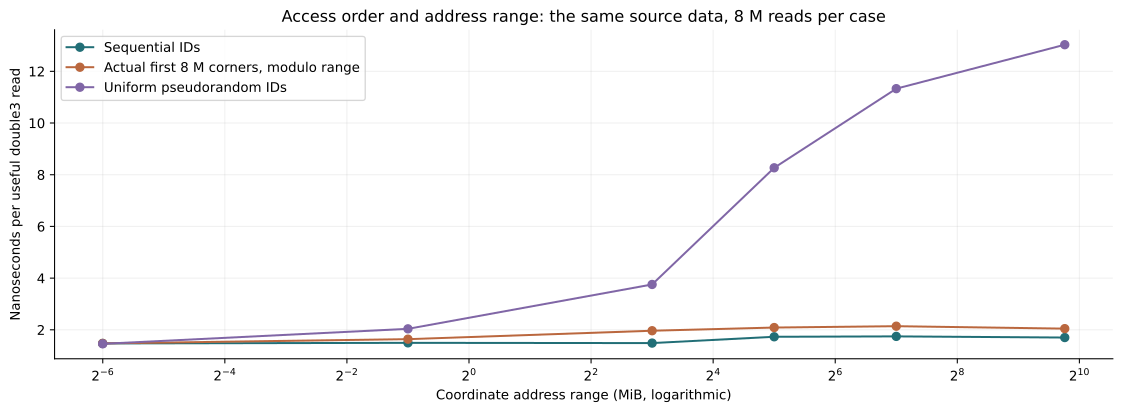

Source data for this figure (header and first rows):
checksum, ns_per_read, pattern, reads, repeat, seconds, useful_GB_per_second, working_set_bytes
-47158145, 1.407, sequential, 8388608, 0, 0.0118, 17.06, 16368
-47158145, 1.473, sequential, 8388608, 1, 0.01236, 16.29, 16368
-47158145, 1.869, sequential, 8388608, 2, 0.01568, 12.84, 16368
-47158287, 1.437, actual_prefix_wrapped, 8388608, 0, 0.01205, 16.7, 16368
-47158287, 1.482, actual_prefix_wrapped, 8388608, 1, 0.01243, 16.2, 16368
-47158287, 1.474, actual_prefix_wrapped, 8388608, 2, 0.01237, 16.28, 16368
-47158489, 1.459, random, 8388608, 0, 0.01224, 16.45, 16368
-47158489, 1.493, random, 8388608, 1, 0.01253, 16.07, 16368
-47158489, 1.444, random, 8388608, 2, 0.01211, 16.62, 16368
-47570483, 1.494, sequential, 8388608, 0, 0.01253, 16.06, 524280
-47570483, 1.502, sequential, 8388608, 1, 0.0126, 15.98, 524280
-47570483, 1.496, sequential, 8388608, 2, 0.01255, 16.04, 524280
-47570589, 1.475, actual_prefix_wrapped, 8388608, 0, 0.01238, 16.27, 524280
-47570589, 1.639, actual_prefix_wrapped, 8388608, 1, 0.01375, 14.64, 524280
-47570589, 1.906, actual_prefix_wrapped, 8388608, 2, 0.01599, 12.59, 524280
-47570443, 2.038, random, 8388608, 0, 0.0171, 11.78, 524280
-47570443, 2.205, random, 8388608, 1, 0.0185, 10.88, 524280
-47570443, 2.033, random, 8388608, 2, 0.01705, 11.81, 524280
-26617641, 1.487, sequential, 8388608, 0, 0.01247, 16.14, 8388600
-26617641, 1.487, sequential, 8388608, 1, 0.01247, 16.14, 8388600
-26617641, 1.466, sequential, 8388608, 2, 0.0123, 16.37, 8388600
-26819271, 2.007, actual_prefix_wrapped, 8388608, 0, 0.01683, 11.96, 8388600
-26819271, 1.965, actual_prefix_wrapped, 8388608, 1, 0.01648, 12.21, 8388600
-26819271, 1.838, actual_prefix_wrapped, 8388608, 2, 0.01542, 13.05, 8388600
-26618132, 3.797, random, 8388608, 0, 0.03185, 6.321, 8388600
-26618132, 3.713, random, 8388608, 1, 0.03114, 6.465, 8388600
-26618132, 3.755, random, 8388608, 2, 0.0315, 6.392, 8388600
-32932489, 1.762, sequential, 8388608, 0, 0.01478, 13.62, 33554424
-32932489, 1.731, sequential, 8388608, 1, 0.01452, 13.87, 33554424
-32932489, 1.709, sequential, 8388608, 2, 0.01433, 14.04, 33554424
-33067147, 2.143, actual_prefix_wrapped, 8388608, 0, 0.01798, 11.2, 33554424
-33067147, 2.088, actual_prefix_wrapped, 8388608, 1, 0.01751, 11.49, 33554424
-33067147, 2.075, actual_prefix_wrapped, 8388608, 2, 0.01741, 11.56, 33554424
-32925042, 8.472, random, 8388608, 0, 0.07106, 2.833, 33554424
-32925042, 8.097, random, 8388608, 1, 0.06792, 2.964, 33554424
-32925042, 8.267, random, 8388608, 2, 0.06935, 2.903, 33554424
-30653772, 1.791, sequential, 8388608, 0, 0.01502, 13.4, 134217720
-30653772, 1.746, sequential, 8388608, 1, 0.01465, 13.75, 134217720
-30653772, 1.683, sequential, 8388608, 2, 0.01411, 14.26, 134217720
-32949826, 2.187, actual_prefix_wrapped, 8388608, 0, 0.01835, 10.97, 134217720
-32949826, 2.122, actual_prefix_wrapped, 8388608, 1, 0.0178, 11.31, 134217720
-32949826, 2.14, actual_prefix_wrapped, 8388608, 2, 0.01796, 11.21, 134217720
-29579960, 11.81, random, 8388608, 0, 0.09911, 2.031, 134217720
-29579960, 11.33, random, 8388608, 1, 0.09503, 2.118, 134217720
-29579960, 11.32, random, 8388608, 2, 0.09494, 2.121, 134217720
-30664938, 1.708, sequential, 8388608, 0, 0.01433, 14.05, 909375480
-30664938, 1.681, sequential, 8388608, 1, 0.0141, 14.28, 909375480
-30664938, 1.701, sequential, 8388608, 2, 0.01427, 14.11, 909375480
-32949303, 2.04, actual_prefix_wrapped, 8388608, 0, 0.01711, 11.76, 909375480
-32949303, 2.053, actual_prefix_wrapped, 8388608, 1, 0.01722, 11.69, 909375480
-32949303, 2.046, actual_prefix_wrapped, 8388608, 2, 0.01716, 11.73, 909375480
-27175136, 13.1, random, 8388608, 0, 0.1099, 1.832, 909375480
-27175136, 13.03, random, 8388608, 1, 0.1093, 1.842, 909375480
-27175136, 12.95, random, 8388608, 2, 0.1087, 1.853, 909375480
